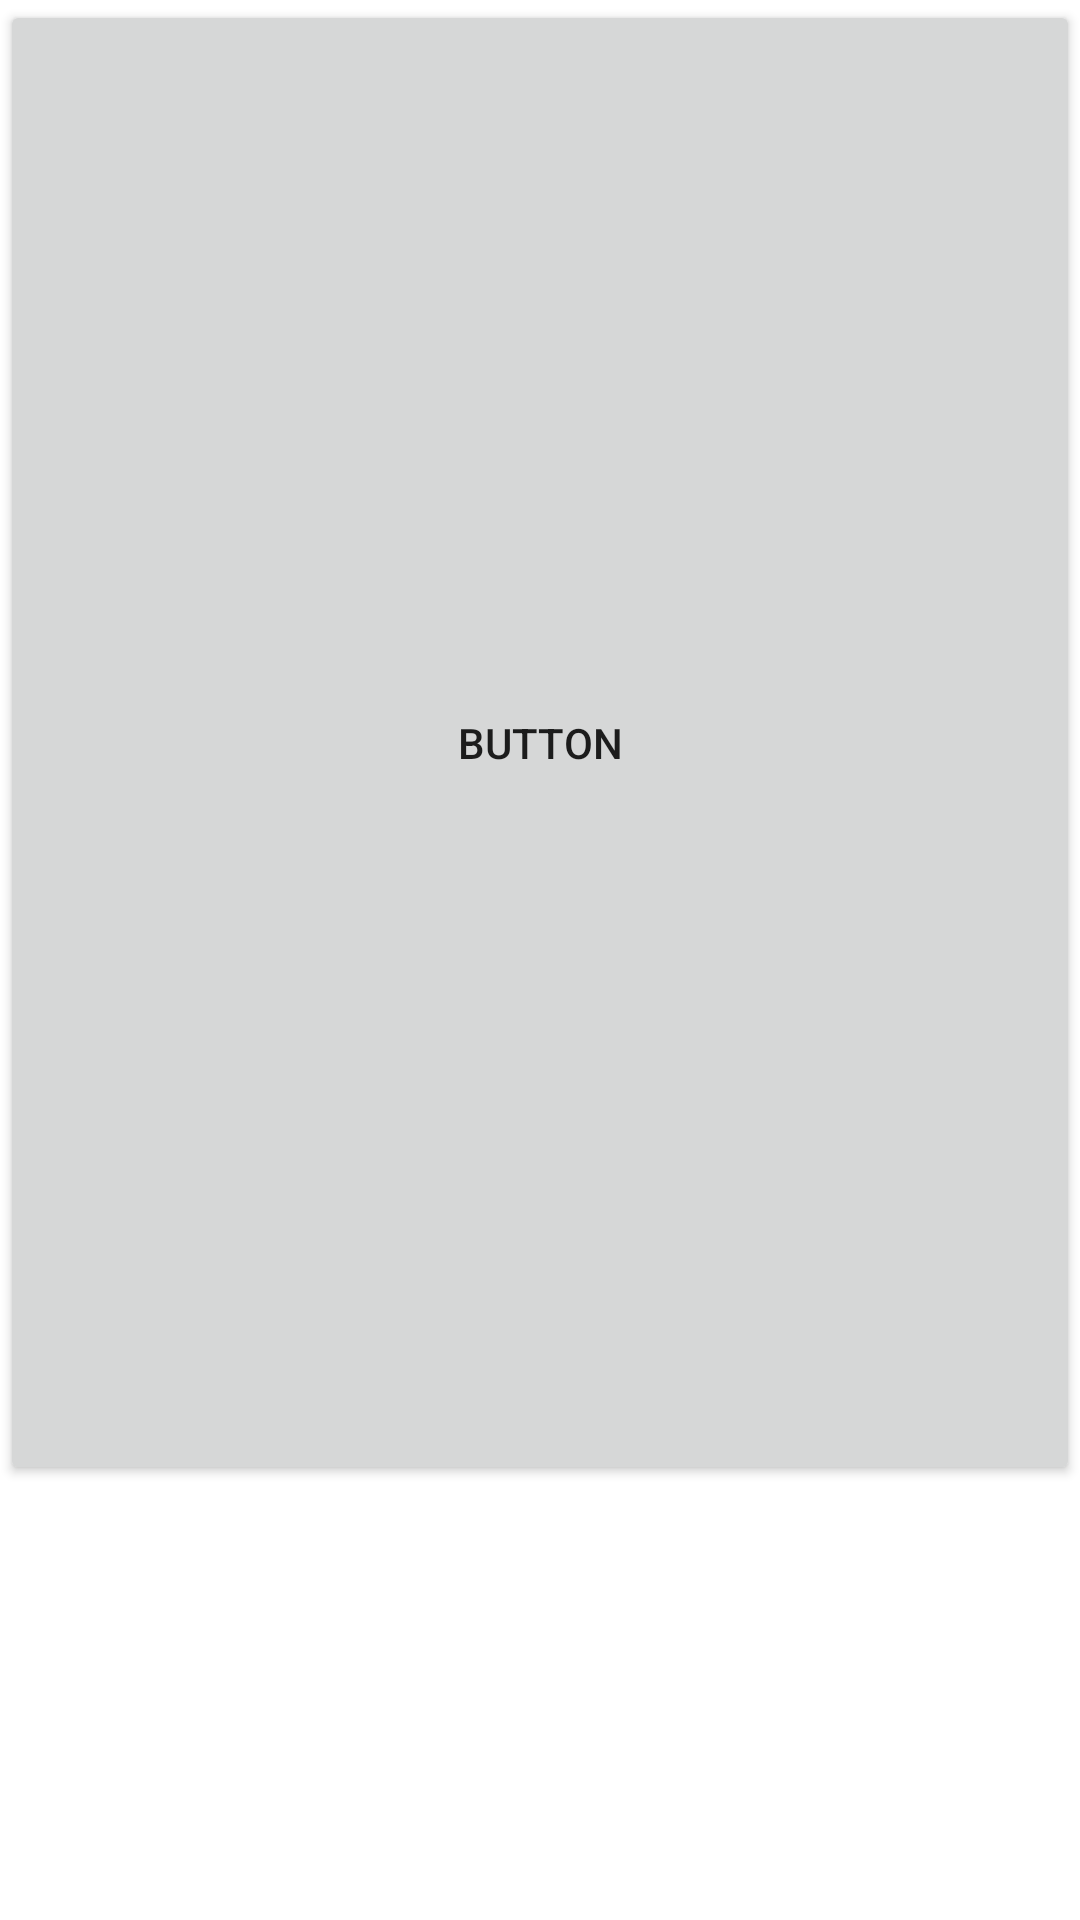

Reconstruct the res/layout file that produces this screen, plus the resources it refers to.
<!-- AndroidManifest.xml: application theme Theme.GrabScanner -->
<!-- res/layout/activity_main.xml -->
<?xml version="1.0" encoding="utf-8"?>
<androidx.constraintlayout.widget.ConstraintLayout xmlns:android="http://schemas.android.com/apk/res/android"
    xmlns:app="http://schemas.android.com/apk/res-auto"
    xmlns:tools="http://schemas.android.com/tools"
    android:layout_width="match_parent"
    android:layout_height="match_parent"
    tools:context=".MainActivity">

    <LinearLayout
        android:layout_width="match_parent"
        android:layout_height="match_parent"
        android:orientation="vertical">

        <Button
            android:id="@+id/a_start"
            android:layout_width="match_parent"
            android:layout_height="495dp"
            android:text="Button" />
    </LinearLayout>


</androidx.constraintlayout.widget.ConstraintLayout>



























<!-- resources referenced by this layout -->
<resources>
  <style name="Theme.GrabScanner" parent="Theme.MaterialComponents.DayNight.DarkActionBar">
          
          <item name="colorPrimary">@color/purple_500</item>
          <item name="colorPrimaryVariant">@color/purple_700</item>
          <item name="colorOnPrimary">@color/white</item>
          
          <item name="colorSecondary">@color/teal_200</item>
          <item name="colorSecondaryVariant">@color/teal_700</item>
          <item name="colorOnSecondary">@color/black</item>
          
          <item name="android:statusBarColor" tools:targetApi="l">?attr/colorPrimaryVariant</item>
          
      </style>
  <!-- not gathered from this repository: default colours our renderer supplied (Android Studio template values) -->
  <color name="purple_500">#FF6200EE</color>
  <color name="purple_700">#FF3700B3</color>
  <color name="teal_200">#FF03DAC5</color>
  <color name="teal_700">#FF018786</color>
  <color name="black">#FF000000</color>
  <color name="white">#FFFFFFFF</color>
</resources>
